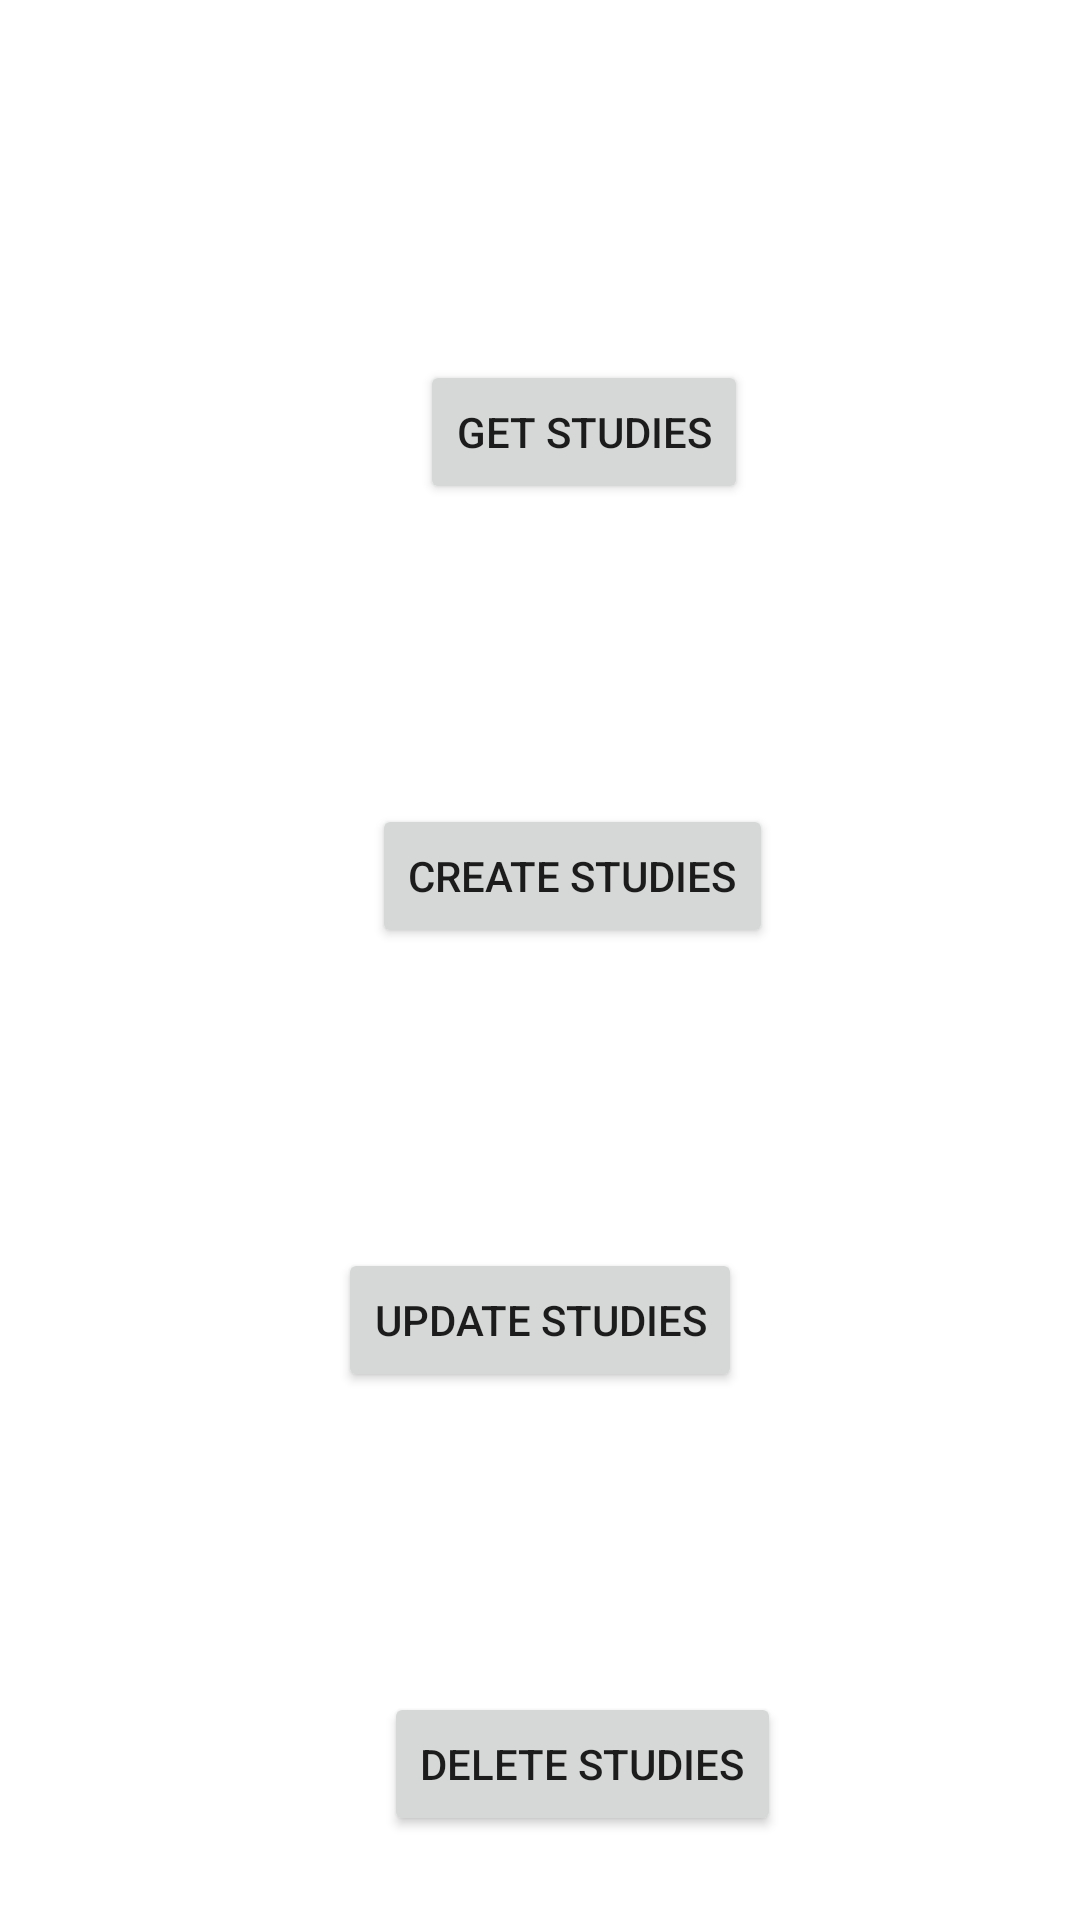

Produce the Android XML layout that renders to this screen, including the resource entries it uses.
<!-- AndroidManifest.xml: application theme Theme.DAM_front -->
<!-- res/layout/activity_studies.xml -->
<?xml version="1.0" encoding="utf-8"?>
<androidx.constraintlayout.widget.ConstraintLayout
    xmlns:android="http://schemas.android.com/apk/res/android"
    xmlns:app="http://schemas.android.com/apk/res-auto"
    xmlns:tools="http://schemas.android.com/tools"
    android:layout_width="match_parent"
    android:layout_height="match_parent">

    <Button
        android:id="@+id/get_studies_btn"
        android:layout_width="wrap_content"
        android:layout_height="wrap_content"
        android:layout_marginStart="140dp"
        android:layout_marginLeft="140dp"
        android:layout_marginTop="120dp"
        android:text="Get studies"
        app:layout_constraintStart_toStartOf="parent"
        app:layout_constraintTop_toTopOf="parent" />

    <Button
        android:id="@+id/create_studies_btn"
        android:layout_width="wrap_content"
        android:layout_height="wrap_content"
        android:layout_marginStart="124dp"
        android:layout_marginLeft="124dp"
        android:layout_marginTop="100dp"
        android:text="Create studies"
        app:layout_constraintStart_toStartOf="parent"
        app:layout_constraintTop_toBottomOf="@+id/get_studies_btn" />

    <Button
        android:id="@+id/update_studies_btn"
        android:layout_width="wrap_content"
        android:layout_height="wrap_content"
        android:layout_marginTop="100dp"
        android:text="Update studies"
        app:layout_constraintEnd_toEndOf="parent"
        app:layout_constraintStart_toStartOf="parent"
        app:layout_constraintTop_toBottomOf="@+id/create_studies_btn" />

    <Button
        android:id="@+id/delete_studies_btn"
        android:layout_width="wrap_content"
        android:layout_height="wrap_content"
        android:layout_marginStart="128dp"
        android:layout_marginLeft="128dp"
        android:layout_marginTop="100dp"
        android:text="Delete studies"
        app:layout_constraintStart_toStartOf="parent"
        app:layout_constraintTop_toBottomOf="@+id/update_studies_btn" />

</androidx.constraintlayout.widget.ConstraintLayout>
<!-- resources referenced by this layout -->
<resources>
  <style name="Theme.DAM_front" parent="Theme.MaterialComponents.DayNight.DarkActionBar">
          
          <item name="colorPrimary">@color/purple_500</item>
          <item name="colorPrimaryVariant">@color/purple_700</item>
          <item name="colorOnPrimary">@color/white</item>
          
          <item name="colorSecondary">@color/teal_200</item>
          <item name="colorSecondaryVariant">@color/teal_700</item>
          <item name="colorOnSecondary">@color/black</item>
          
          <item name="android:statusBarColor" tools:targetApi="l">?attr/colorPrimaryVariant</item>
          
      </style>
  <!-- not gathered from this repository: default colours our renderer supplied (Android Studio template values) -->
  <color name="purple_500">#FF6200EE</color>
  <color name="purple_700">#FF3700B3</color>
  <color name="teal_200">#FF03DAC5</color>
  <color name="teal_700">#FF018786</color>
  <color name="black">#FF000000</color>
  <color name="white">#FFFFFFFF</color>
</resources>
